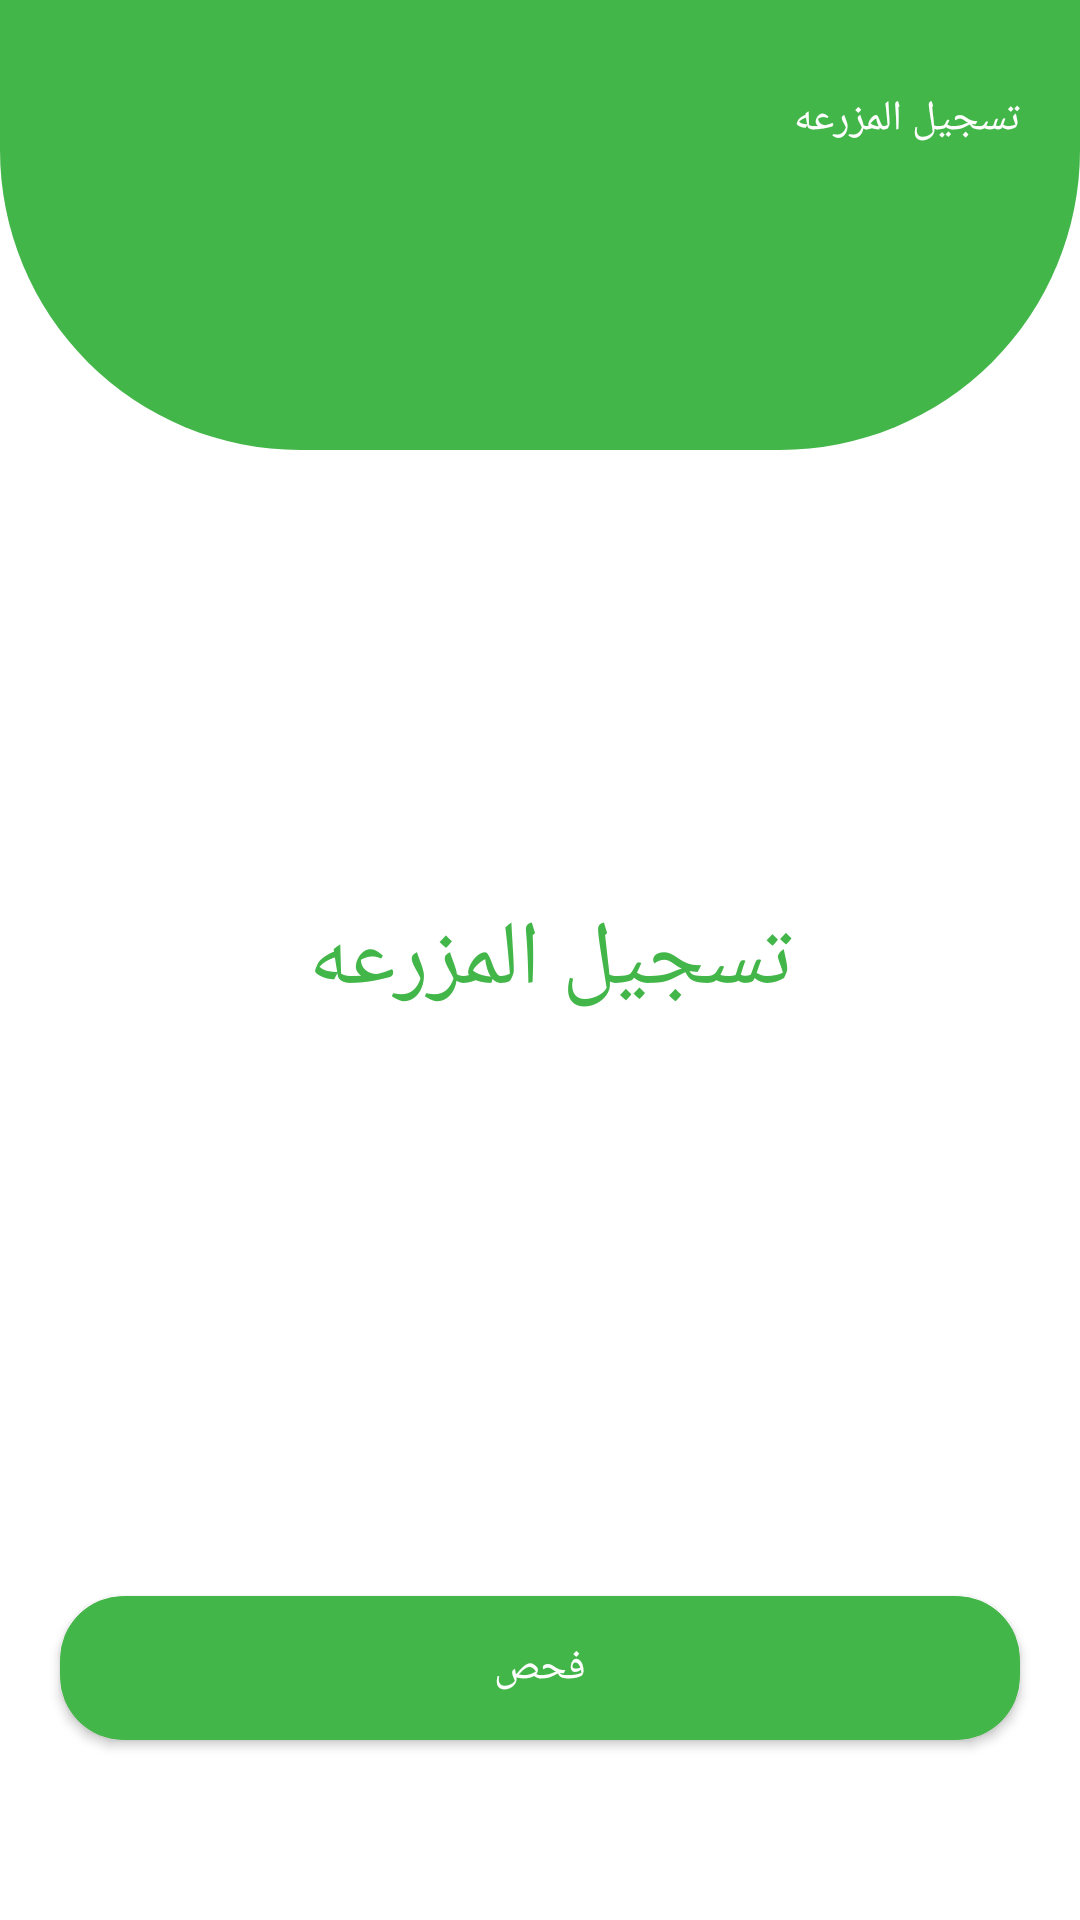

Reconstruct the res/layout file that produces this screen, plus the resources it refers to.
<!-- AndroidManifest.xml: activity theme AppTheme.NoActionBar -->
<!-- res/layout/activity_farm.xml -->
<?xml version="1.0" encoding="utf-8"?>
<RelativeLayout xmlns:android="http://schemas.android.com/apk/res/android"
    xmlns:app="http://schemas.android.com/apk/res-auto"
    xmlns:tools="http://schemas.android.com/tools"
    android:layout_width="match_parent"
    android:layout_height="match_parent"
    android:background="#fff"
    tools:context="com.nfc.connect.nfc.Farm.FarmActivity">
    <androidx.appcompat.widget.Toolbar
        android:gravity="center"

        android:id="@+id/toolbar"
        android:layout_width="match_parent"
        android:layout_height="150dp"
        android:background="@drawable/half_circle"
        app:layout_constraintBottom_toBottomOf="parent"
        app:layout_constraintEnd_toEndOf="parent"
        app:layout_constraintStart_toStartOf="parent"
        app:layout_constraintTop_toTopOf="parent"
        app:layout_constraintVertical_bias="0.0"
        android:layout_centerHorizontal="true"

        >


    </androidx.appcompat.widget.Toolbar>
    <TextView
        android:layout_marginTop="30dp"
        android:textColor="#ffffff"
        android:layout_width="wrap_content"
        android:text="تسجيل المزرعه "
        android:gravity="center"
       android:layout_alignParentRight="true"
        android:layout_marginRight="20dp"
        android:layout_height="wrap_content" />
    <ImageView
        android:id="@+id/farm_back"
        android:layout_marginLeft="20dp"
        android:src="@drawable/img_back"
        android:layout_marginTop="30dp"
        android:textColor="#ffffff"
        android:layout_width="wrap_content"
        android:text="تسجيل المزرعه "
        android:gravity="center"
        android:layout_alignParentLeft="true"
        android:layout_marginRight="20dp"
        android:layout_height="wrap_content" />

    <TextView
        android:id="@+id/farm_login"
        android:layout_marginTop="30dp"
        android:textSize="30dp"
        android:textColor="#43B649"
        android:layout_width="wrap_content"
        android:text="تسجيل المزرعه "
        android:gravity="center"
        android:layout_centerInParent="true"
        android:layout_marginRight="20dp"
        android:layout_height="wrap_content" />
    <Button
        android:layout_alignParentBottom="true"
        android:layout_marginBottom="60dp"
        android:layout_marginTop="60dp"

        android:layout_marginLeft="20dp"
        android:layout_marginRight="20dp"
        android:text="فحص"
        android:id="@+id/check_farm"
        android:textColor="#fff"
        android:layout_width="match_parent"
        android:layout_height="wrap_content"
        android:background="@drawable/button_radius"/>
    <TextView
        android:visibility="gone"
        android:text="hi"
        android:layout_width="match_parent"
        android:layout_height="wrap_content"
        android:id="@+id/test"
        android:layout_below="@+id/farm_login"/>
</RelativeLayout>
<!-- resources referenced by this layout -->
<resources>
  <!-- drawable button_radius (drawable) -->
  <?xml version="1.0" encoding="utf-8"?>
  <selector xmlns:android="http://schemas.android.com/apk/res/android">
  
      <item>
  
          <layer-list>
  
              <item>
                  <shape android:shape="rectangle">
                      <padding
                          android:left="4dp"
                          android:top="4dp"
                          android:right="4dp"
                          android:bottom="4dp"
                          />
  
                      <gradient android:startColor="#43B649" android:endColor="#43B649" android:angle="270" />
                      <stroke android:width="1px" android:color="#43B649"  />
  
                      <corners android:radius="21dp" />
                  </shape>
              </item>
  
  
  
          </layer-list>
  
      </item>
  
  </selector>
  <!-- drawable half_circle (drawable) -->
  <?xml version="1.0" encoding="utf-8"?>
  <shape
      xmlns:android="http://schemas.android.com/apk/res/android"
      android:shape="rectangle">
      <solid android:color="#43B649"/>
      <size
          android:width="100dp"
          android:height="100dp"/>
      <corners
          android:bottomLeftRadius="100dp"
          android:bottomRightRadius="100dp"/>
  </shape>
  <style name="AppTheme.NoActionBar">
          <item name="windowActionBar">false</item>
          <item name="windowNoTitle">true</item>
      </style>
</resources>
